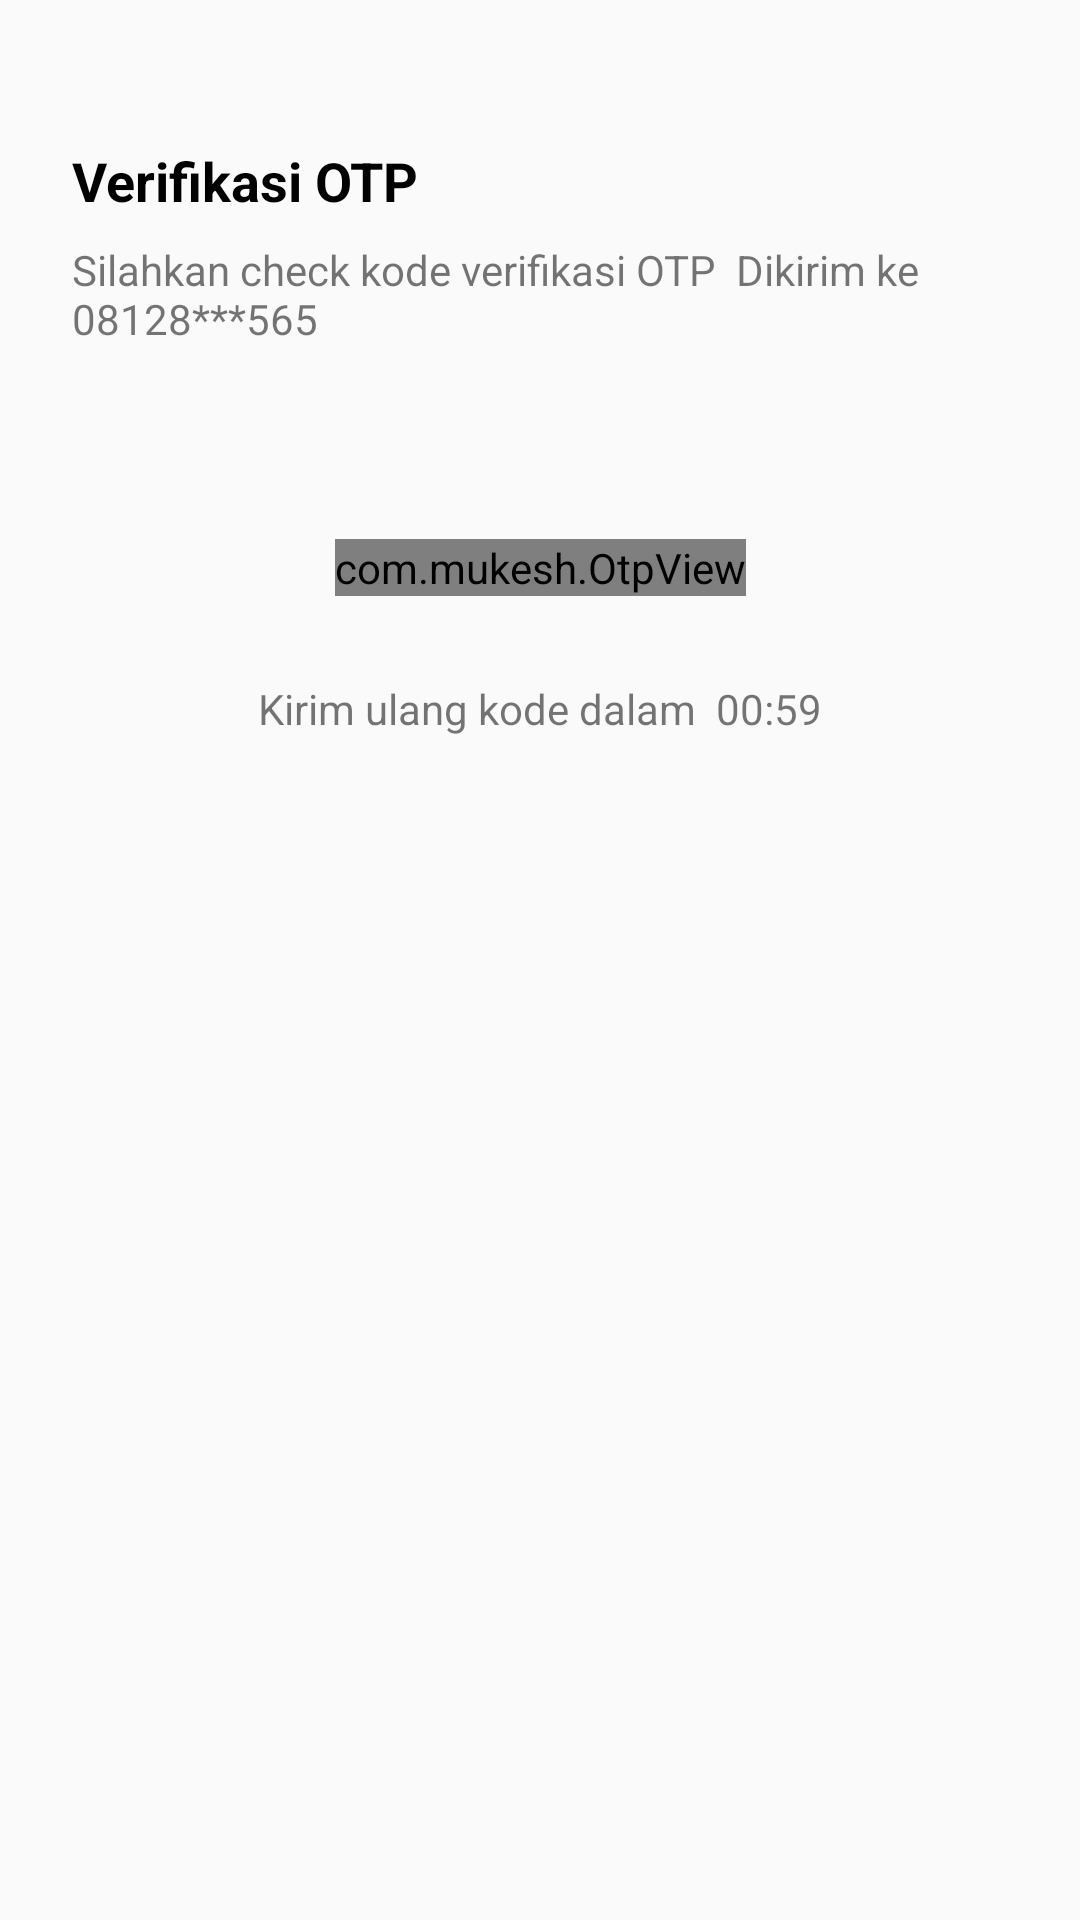

Write the Android layout XML for this screen, with the resource values it uses.
<!-- AndroidManifest.xml: application theme AppTheme -->
<!-- res/layout/activity_verifikasi_o_t_p.xml -->
<?xml version="1.0" encoding="utf-8"?>
<androidx.constraintlayout.widget.ConstraintLayout xmlns:android="http://schemas.android.com/apk/res/android"
    xmlns:app="http://schemas.android.com/apk/res-auto"
    xmlns:tools="http://schemas.android.com/tools"
    android:layout_width="match_parent"
    android:layout_height="match_parent"
    tools:context=".ui.activity.VerifikasiOTPActivity">

    <TextView
        android:id="@+id/textView12"
        android:layout_width="0dp"
        android:layout_height="wrap_content"
        android:layout_marginStart="24dp"
        android:layout_marginTop="32dp"
        android:layout_marginEnd="24dp"
        android:layout_marginBottom="4dp"
        android:textStyle="bold"
        android:textSize="18sp"
        android:textColor="@color/color_black"
        android:text="Verifikasi OTP"
        app:layout_constraintBottom_toTopOf="@+id/tvOTPDescription"
        app:layout_constraintEnd_toEndOf="parent"
        app:layout_constraintStart_toStartOf="parent"
        app:layout_constraintTop_toBottomOf="@+id/btnOTPBack" />

    <TextView
        android:id="@+id/tvOTPDescription"
        android:layout_width="0dp"
        android:layout_height="wrap_content"
        android:layout_marginStart="24dp"
        android:layout_marginTop="4dp"
        android:layout_marginEnd="24dp"
        android:layout_marginBottom="32dp"
        android:text="Silahkan check kode verifikasi OTP  Dikirim ke 08128***565"
        app:layout_constraintBottom_toTopOf="@+id/otp_view"
        app:layout_constraintEnd_toEndOf="parent"
        app:layout_constraintStart_toStartOf="parent"
        app:layout_constraintTop_toBottomOf="@+id/textView12" />

    <com.mukesh.OtpView
        android:id="@+id/otp_view"
        android:layout_width="wrap_content"
        android:layout_height="wrap_content"
        android:layout_marginStart="24dp"
        android:layout_marginTop="32dp"
        android:layout_marginEnd="24dp"
        android:layout_marginBottom="28dp"
        android:gravity="center"
        android:inputType="number"
        android:itemBackground="@color/colorPrimaryDark"
        android:textColor="@android:color/white"
        app:OtpItemCount="6"
        app:OtpLineColor="@color/colorPrimaryDark"
        app:OtpViewType="line"
        app:layout_constraintBottom_toTopOf="@+id/tvOTPCountDown"
        app:layout_constraintEnd_toEndOf="parent"
        app:layout_constraintStart_toStartOf="parent"
        app:layout_constraintTop_toBottomOf="@+id/tvOTPDescription" />

    <TextView
        android:id="@+id/tvOTPCountDown"
        android:layout_width="0dp"
        android:layout_height="wrap_content"
        android:layout_marginStart="24dp"
        android:layout_marginTop="28dp"
        android:layout_marginEnd="24dp"
        android:gravity="center"
        android:text="Kirim ulang kode dalam  00:59"
        app:layout_constraintEnd_toEndOf="parent"
        app:layout_constraintStart_toStartOf="parent"
        app:layout_constraintTop_toBottomOf="@+id/otp_view" />

    <ImageView
        android:id="@+id/btnOTPBack"
        android:layout_width="wrap_content"
        android:layout_height="wrap_content"
        android:layout_marginStart="16dp"
        android:layout_marginTop="16dp"
        android:layout_marginEnd="16dp"
        android:clickable="true"
        android:focusable="true"
        android:foreground="?android:attr/selectableItemBackground"
        android:visibility="invisible"
        app:layout_constraintEnd_toEndOf="parent"
        app:layout_constraintHorizontal_bias="0.0"
        app:layout_constraintStart_toStartOf="parent"
        app:layout_constraintTop_toTopOf="parent"
        app:srcCompat="@drawable/ic_back" />

    <ProgressBar
        android:id="@+id/progressBarOTP"
        style="?android:attr/progressBarStyle"
        android:layout_width="wrap_content"
        android:layout_height="wrap_content"
        android:visibility="invisible"
        app:layout_constraintBottom_toBottomOf="parent"
        app:layout_constraintEnd_toEndOf="parent"
        app:layout_constraintStart_toStartOf="parent"
        app:layout_constraintTop_toTopOf="parent" />
</androidx.constraintlayout.widget.ConstraintLayout>
<!-- resources referenced by this layout -->
<resources>
  <color name="colorPrimaryDark">#9F9F9F</color>
  <color name="color_black">#000000</color>
  <style name="AppTheme" parent="Theme.MaterialComponents.Light.NoActionBar.Bridge">
          
          <item name="colorPrimary">@color/colorAccent</item>
          <item name="colorPrimaryDark">@color/colorPrimaryDark</item>
          <item name="colorAccent">@color/colorAccent</item>
          <item name="colorControlHighlight">@color/color_yellow</item>
          <item name="otpViewStyle">@style/OtpWidget.OtpView</item>
      </style>
  <color name="colorAccent">#025373</color>
  <color name="color_yellow">#F2C641</color>
</resources>
